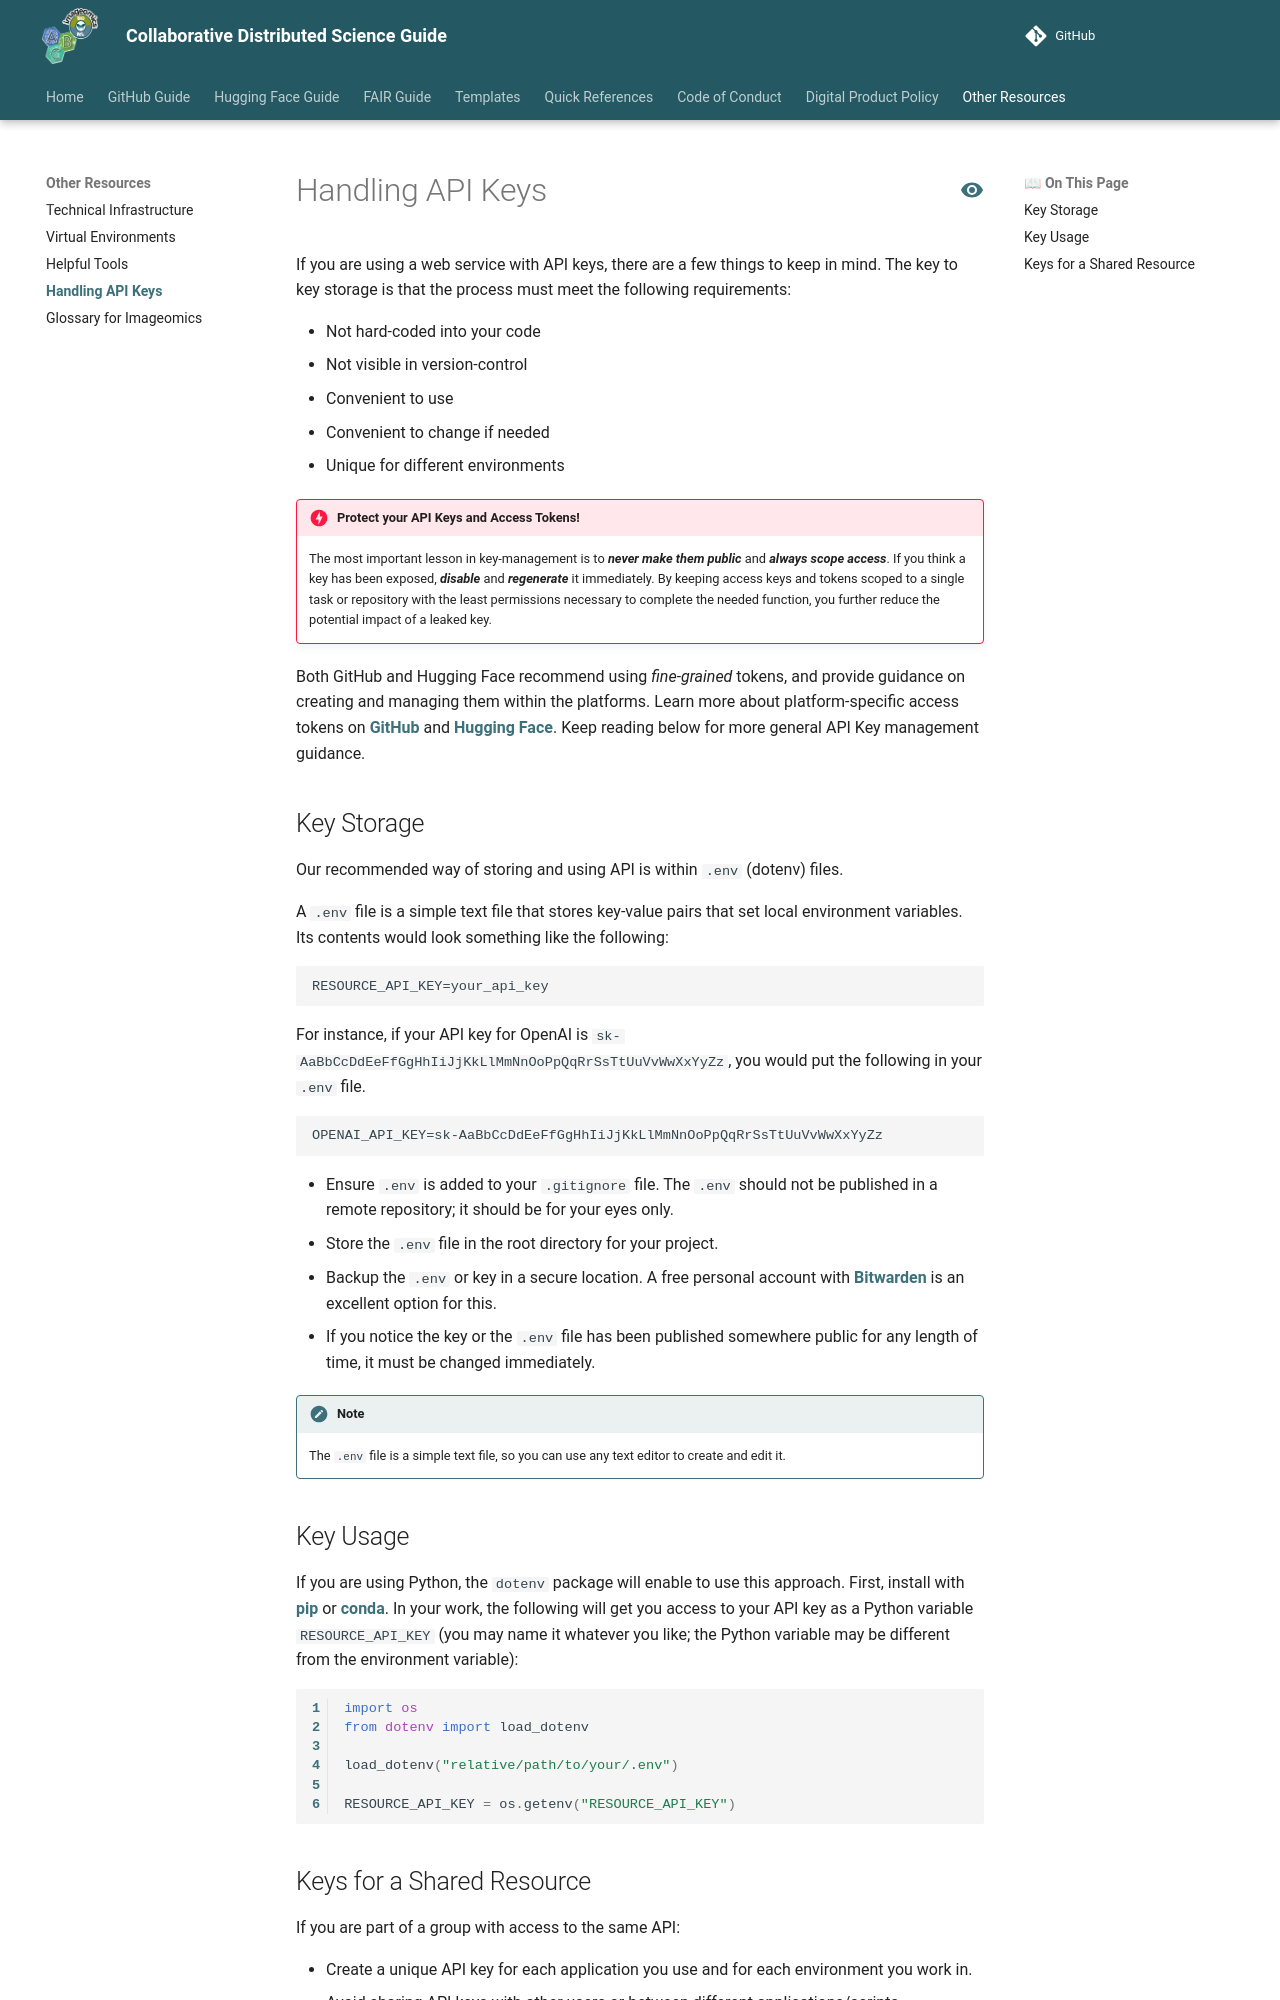

repository: Imageomics/Collaborative-distributed-science-guide · page: wiki-guide/Handling-API-Keys/index.html · generator: mkdocs

# Handling API Keys

If you are using a web service with API keys, there are a few things to keep in mind. The key to key storage is that the process must meet the following requirements:

- Not hard-coded into your code
- Not visible in version-control
- Convenient to use
- Convenient to change if needed
- Unique for different environments

!!! danger "Protect your API Keys and Access Tokens!"
    The most important lesson in key-management is to ***never make them public*** and ***always scope access***. If you think a key has been exposed, ***disable*** and ***regenerate*** it immediately. By keeping access keys and tokens scoped to a single task or repository with the least permissions necessary to complete the needed function, you further reduce the potential impact of a leaked key.

Both GitHub and Hugging Face recommend using *fine-grained* tokens, and provide guidance on creating and managing them within the platforms. Learn more about platform-specific access tokens on [GitHub](https://docs.github.com/en/authentication/keeping-your-account-and-data-secure/managing-your-personal-access-tokens) and [Hugging Face](https://huggingface.co/docs/hub/en/security-tokens). Keep reading below for more general API Key management guidance.

## Key Storage

Our recommended way of storing and using API is within `.env` (dotenv) files.

A `.env` file is a simple text file that stores key-value pairs that set local environment variables. Its contents would look something like the following:

```
RESOURCE_API_KEY=your_api_key
```

For instance, if your API key for OpenAI is `sk-AaBbCcDdEeFfGgHhIiJjKkLlMmNnOoPpQqRrSsTtUuVvWwXxYyZz`, you would put the following in your `.env` file.

```
OPENAI_API_KEY=sk-AaBbCcDdEeFfGgHhIiJjKkLlMmNnOoPpQqRrSsTtUuVvWwXxYyZz
```

- Ensure `.env` is added to your `.gitignore` file. The `.env` should not be published in a remote repository; it should be for your eyes only.
- Store the `.env` file in the root directory for your project.
- Backup the `.env` or key in a secure location. A free personal account with [Bitwarden](https://bitwarden.com/) is an excellent option for this.
- If you notice the key or the `.env` file has been published somewhere public for any length of time, it must be changed immediately.

!!! note "Note"
    The `.env` file is a simple text file, so you can use any text editor to create and edit it.
